Labelled photos from "dataset", an image-classification folder in eddie772tw/R6Assist. The possible labels are: Ace, Alibi, Amaru, Aruni, Ash, Azami, Bandit, Blackbeard, Blitz, Brava, Buck, capitão, Castle, Caveira, Clash, Deimos, Denari, Doc, Dokkaebi, Echo, Ela, Fenrir, Finka, Flores, Frost, Fuze, Glaz, Goyo, Gridlock, Grim, Hibana, Iana, Jackal, jäger, Kaid, Kali, Kapkan, Lesion, Lion, Maestro, Maverick, Melusi, Mira, Montagne, Mozzie, Mute, Nomad, Oryx, Osa, Pulse, Ram, Rauora, Recruit attacker, Recruit defender, Rook, Sens, Sentry, skopós, Sledge, Smoke, Solis, Striker, Tachanka, Thatcher, Thermite, Thorn, Thunderbird, Tubarao, Twitch, Valkyrie, Vigil, Wamai, Warden, Ying, Zero, Zofia.

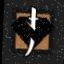
Label: Kaid

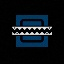
Label: Frost

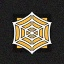
Label: jäger

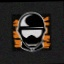
Label: Sentry

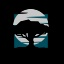
Label: Melusi

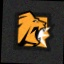
Label: Lion
